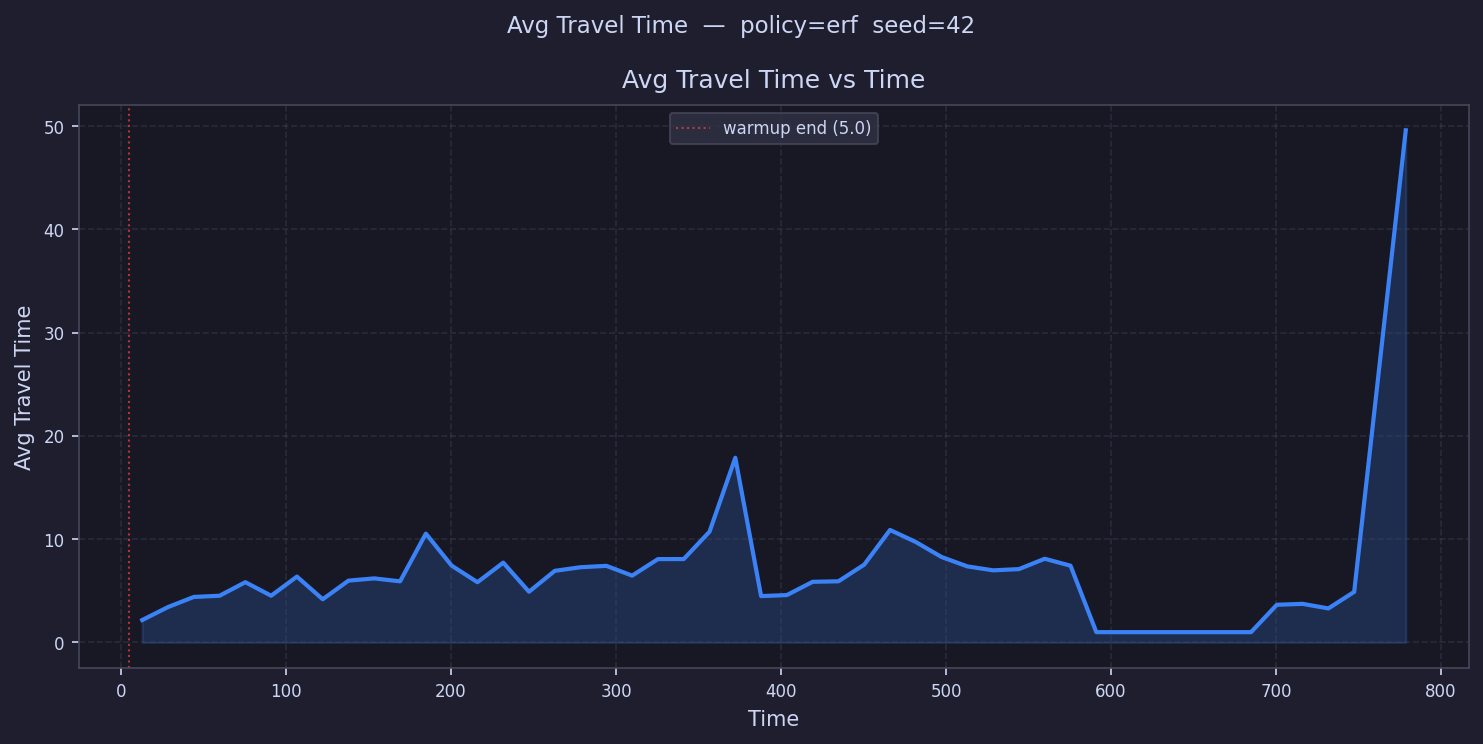

The file beside this chart, header and first rows:
time, avg_travel_time
12.81, 2.172
28.44, 3.428
44.07, 4.408
59.7, 4.525
75.33, 5.836
90.96, 4.526
106.6, 6.378
122.2, 4.183
137.8, 5.989
153.5, 6.204
169.1, 5.918
184.7, 10.54
200.4, 7.439
216, 5.834
231.6, 7.727
247.3, 4.912
262.9, 6.937
278.5, 7.285
294.1, 7.416
309.8, 6.473
325.4, 8.072
341, 8.075
356.7, 10.73
372.3, 17.88
387.9, 4.491
403.5, 4.588
419.2, 5.874
434.8, 5.922
450.4, 7.539
466.1, 10.89
481.7, 9.725
497.3, 8.273
512.9, 7.365
528.6, 6.983
544.2, 7.104
559.8, 8.105
575.5, 7.432
591.1, 1.0
606.7, 
622.3, 
638, 
653.6, 
669.2, 
684.9, 1.0
700.5, 3.65
716.1, 3.738
731.8, 3.296
747.4, 4.9
763, 
778.6, 49.59
